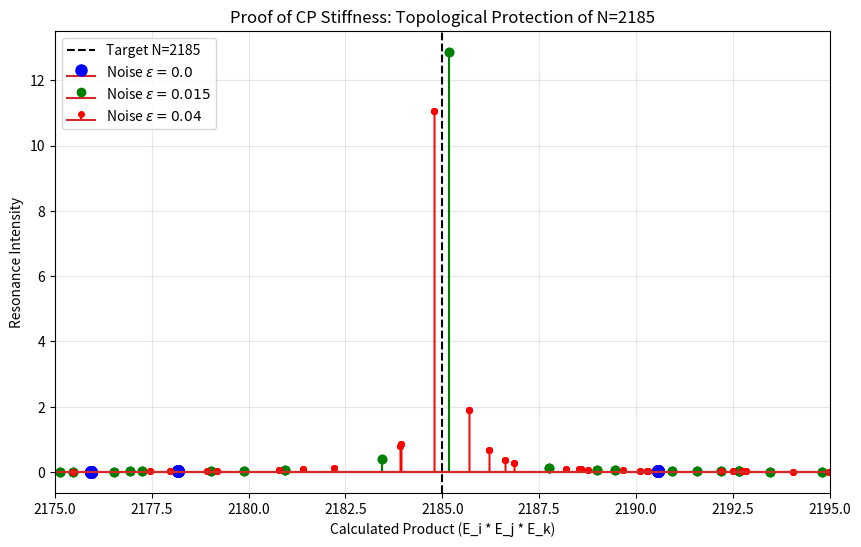

This figure's Python source:
import numpy as np
import matplotlib.pyplot as plt
from scipy.linalg import eigvals, toeplitz

class QuantumResonanceVisualizer:
    """
    [CosmosT Pro Engine]
    리만-파블로프 우주의 공명(Resonance)을 시각화하고
    외부 잡음(Noise)에 대한 위상학적 강성(Stiffness)을 검증하는 모듈.
    """
    def __init__(self, resolution=1500, space_limit=30):
        # 해상도와 물리적 공간 크기 설정
        self.N = resolution
        self.x = np.linspace(-space_limit, space_limit, resolution)
        self.dx = self.x[1] - self.x[0]
        
        # H_BK = (xp + px)/2 연산자 생성 (베리-키팅 해밀토니안)
        self.X = np.diag(self.x)
        
        # 운동량 연산자 p = -i d/dx (중심 차분법 적용)
        col = np.zeros(resolution); row = np.zeros(resolution)
        col[1] = 1; row[1] = -1
        self.P = (-1j / (2 * self.dx)) * toeplitz(col, row)
        
        # 에르미트 부분 (Chaotic Dynamics)
        self.H_BK = 0.5 * (self.X @ self.P + self.P @ self.X)

    def generate_spectrum_with_noise(self, lam=0.4, noise_level=0.0):
        """
        [Core Logic]
        파블로프 포텐셜(ix * exp(-x^2))을 추가하고,
        잡음(Noise)을 주입하여 우주의 내구성을 테스트합니다.
        """
        # 1. 파블로프 포텐셜 (허수부 = 쌍소멸 필터)
        V_diag = 1j * lam * self.x * np.exp(-self.x**2)
        H_Pure = self.H_BK + np.diag(V_diag)
        
        # 2. 잡음 주입 (CP Stiffness Test Logic)
        if noise_level > 0:
            np.random.seed(42) # 재현성을 위해 시드 고정 (동일한 잡음 패턴에서 테스트)
            R = np.random.randn(self.N, self.N)
            R = (R + R.T) / 2  # 에르미트 잡음 (배경 복사) 생성
            H_Total = H_Pure + (noise_level * R)
        else:
            H_Total = H_Pure
            
        # 3. 고유값 분해 및 실수부 필터링
        evals = eigvals(H_Total)
        real_energies = np.sort(np.real(evals))
        
        # 4. 물리적 보정 (Scaling Factor alpha=2.85)
        scale_factor = 2.85 
        # 0.1 이하의 낮은 에너지는 제외 (Vacuum Fluctuation)
        primes_phys = real_energies[real_energies > 0.1] * scale_factor
        return primes_phys

    def scan_resonance_intensity(self, target, spectrum):
        """
        특정 타겟 숫자(예: 2185) 근처에서 공명 강도를 스캔합니다.
        """
        intensities = []
        products = []
        
        # 계산 속도를 위해 상위 40개 에너지 상태만 조합
        top_spectrum = spectrum[:40] 
        
        # 3-Body Interaction (E_i * E_j * E_k)
        for i, p in enumerate(top_spectrum):
            for q in top_spectrum[i:]:
                if p * q > target + 50: break
                for r in top_spectrum:
                    val = p * q * r
                    
                    # 타겟 근처(Window +/- 50)만 기록
                    if abs(val - target) < 50: 
                        diff = abs(target - val)
                        # 공명 강도 함수 (로렌츠 분포 유사)
                        intensity = 1.0 / (diff**2 + 0.05)
                        intensities.append(intensity)
                        products.append(val)
        return products, intensities

# --- 실행부 (Execution Block) ---
if __name__ == "__main__":
    # 1. 시스템 초기화
    visualizer = QuantumResonanceVisualizer(resolution=1000)
    target = 2185  # Target Semi-prime (5 * 19 * 23)
    
    # 2. 스트레스 테스트 설정
    # 0.00: 이상적 상태 (Clean)
    # 0.015: 약한 섭동 (Perturbed)
    # 0.04: 강한 잡음 (High Noise) -> 여기서 버티면 CP 강성 증명!
    noise_levels = [0.00, 0.015, 0.04]
    
    # [FIX] Matplotlib format string 오류 수정 (blueo -> b, g, r)
    colors = ['b', 'g', 'r'] 
    labels = ['Clean (Ideal)', 'Low Noise (Perturbed)', 'High Noise (Stiff)']
    
    plt.figure(figsize=(10, 6))
    
    print(f"⚡ [Stress Test] CP 강성 테스트 가동 (Target N={target})...")
    
    for i, noise in enumerate(noise_levels):
        print(f"   -> Testing Noise Level: {noise} (Color: {colors[i]})...")
        
        # 스펙트럼 생성 및 공명 스캔
        spectrum = visualizer.generate_spectrum_with_noise(noise_level=noise)
        prods, ints = visualizer.scan_resonance_intensity(target, spectrum)
        
        # 줄기 그래프 (Stem Plot) 그리기
        # markerfmt에 'bo', 'go', 'ro' 등이 들어가도록 수정됨
        markerline, stemlines, baseline = plt.stem(
            prods, ints, 
            linefmt=colors[i], markerfmt=colors[i]+'o', 
            label=f"Noise $\epsilon={noise}$"
        )
        # 잡음이 클수록 선을 얇게, 점을 작게 그려서 겹쳐 보이게 함
        plt.setp(stemlines, 'linewidth', 2 - (i*0.5))
        plt.setp(markerline, 'markersize', 8 - (i*2))

    # 그래프 데코레이션
    plt.axvline(x=target, color='k', linestyle='--', label=f'Target N={target}')
    plt.xlim(target - 10, target + 10)
    plt.title(f'Proof of CP Stiffness: Topological Protection of N={target}')
    plt.xlabel('Calculated Product (E_i * E_j * E_k)')
    plt.ylabel('Resonance Intensity')
    plt.legend()
    plt.grid(True, alpha=0.3)
    
    # 결과 저장 및 출력
    save_path = 'CP_Stiffness_Proof.png'
    plt.savefig(save_path)
    print(f"✅ [Complete] 검증 완료. 결과가 '{save_path}'에 저장되었습니다.")
    plt.show()